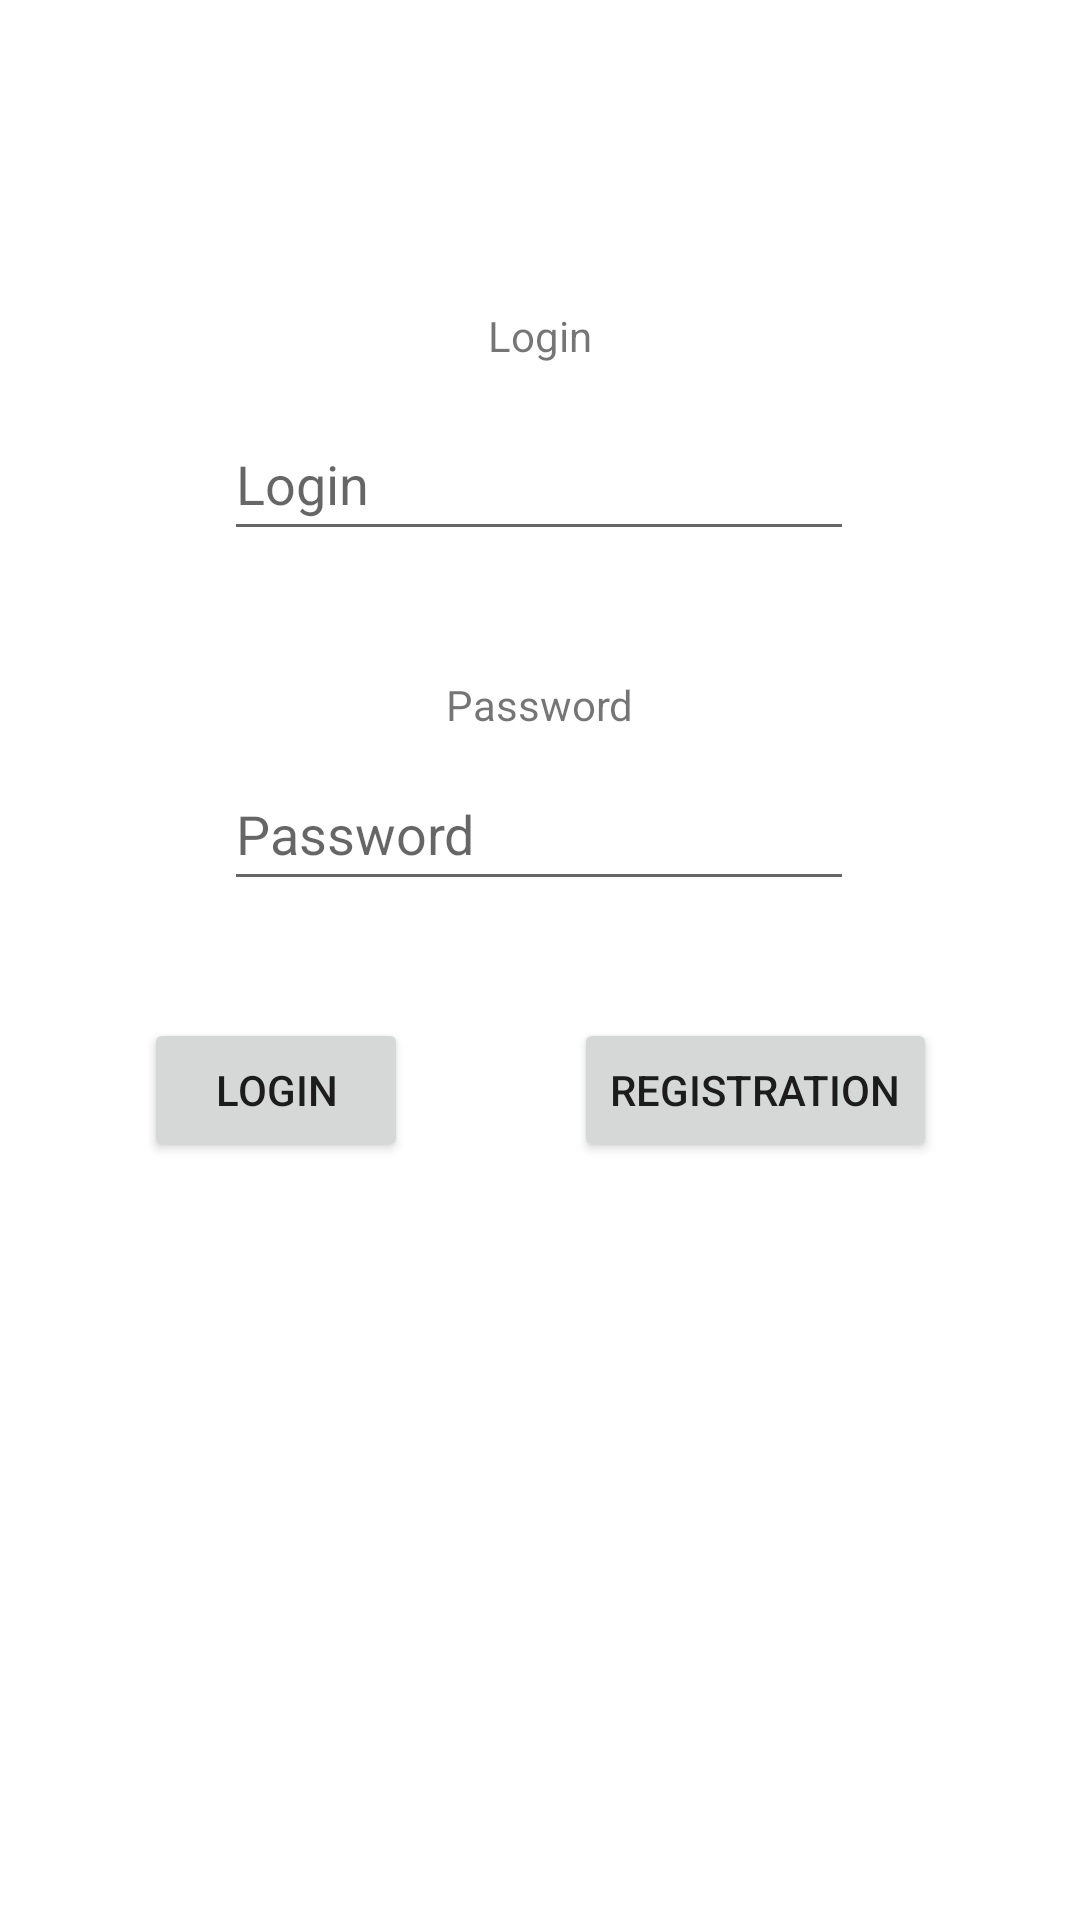

Produce the Android XML layout that renders to this screen, including the resource entries it uses.
<!-- AndroidManifest.xml: application theme Theme.LawyerManager -->
<!-- res/layout/activity_login.xml -->
<?xml version="1.0" encoding="utf-8"?>
<androidx.constraintlayout.widget.ConstraintLayout xmlns:android="http://schemas.android.com/apk/res/android"
    xmlns:app="http://schemas.android.com/apk/res-auto"
    xmlns:tools="http://schemas.android.com/tools"
    android:layout_width="match_parent"
    android:layout_height="match_parent"
    tools:context=".LoginActivity">

    <Button
        android:id="@+id/button_auth"
        android:layout_width="wrap_content"
        android:layout_height="wrap_content"
        android:text="@string/login"
        app:layout_constraintBottom_toBottomOf="parent"
        app:layout_constraintEnd_toEndOf="parent"
        app:layout_constraintHorizontal_bias="0.176"
        app:layout_constraintStart_toStartOf="parent"
        app:layout_constraintTop_toTopOf="parent"
        app:layout_constraintVertical_bias="0.573" />

    <Button
        android:id="@+id/button_reg"
        android:layout_width="wrap_content"
        android:layout_height="wrap_content"
        android:text="@string/registration"
        app:layout_constraintBottom_toBottomOf="parent"
        app:layout_constraintEnd_toEndOf="parent"
        app:layout_constraintHorizontal_bias="0.8"
        app:layout_constraintStart_toStartOf="parent"
        app:layout_constraintTop_toTopOf="parent"
        app:layout_constraintVertical_bias="0.573" />

    <EditText
        android:id="@+id/editTextText"
        android:layout_width="wrap_content"
        android:layout_height="wrap_content"
        android:ems="10"
        android:hint="@string/login_"
        android:inputType="text"
        android:minHeight="48dp"
        app:layout_constraintBottom_toBottomOf="parent"
        app:layout_constraintEnd_toEndOf="parent"
        app:layout_constraintHorizontal_bias="0.497"
        app:layout_constraintStart_toStartOf="parent"
        app:layout_constraintTop_toTopOf="parent"
        app:layout_constraintVertical_bias="0.229"
        tools:ignore="Autofill" />

    <EditText
        android:id="@+id/editTextTextPassword"
        android:layout_width="wrap_content"
        android:layout_height="wrap_content"
        android:ems="10"
        android:hint="@string/password"
        android:inputType="textPassword"
        android:minHeight="48dp"
        app:layout_constraintBottom_toBottomOf="parent"
        app:layout_constraintEnd_toEndOf="parent"
        app:layout_constraintHorizontal_bias="0.497"
        app:layout_constraintStart_toStartOf="parent"
        app:layout_constraintTop_toTopOf="parent"
        app:layout_constraintVertical_bias="0.426"
        tools:ignore="Autofill,DuplicateSpeakableTextCheck" />

    <TextView
        android:id="@+id/textView"
        android:layout_width="wrap_content"
        android:layout_height="wrap_content"
        android:text="@string/login"
        app:layout_constraintBottom_toBottomOf="parent"
        app:layout_constraintEnd_toEndOf="parent"
        app:layout_constraintStart_toStartOf="parent"
        app:layout_constraintTop_toTopOf="parent"
        app:layout_constraintVertical_bias="0.165" />

    <TextView
        android:id="@+id/textView4"
        android:layout_width="wrap_content"
        android:layout_height="wrap_content"
        android:text="@string/password"
        app:layout_constraintBottom_toBottomOf="parent"
        app:layout_constraintEnd_toEndOf="parent"
        app:layout_constraintStart_toStartOf="parent"
        app:layout_constraintTop_toTopOf="parent"
        app:layout_constraintVertical_bias="0.363" />

</androidx.constraintlayout.widget.ConstraintLayout>
<!-- resources referenced by this layout -->
<resources>
  <string name="login">Login</string>
  <string name="login_">Login</string>
  <string name="password">Password</string>
  <string name="registration">Registration</string>
  <style name="Theme.LawyerManager" parent="Theme.MaterialComponents.DayNight.DarkActionBar">
          
          <item name="colorPrimary">@color/purple_500</item>
          <item name="colorPrimaryVariant">@color/purple_700</item>
          <item name="colorOnPrimary">@color/white</item>
          
          <item name="colorSecondary">@color/teal_200</item>
          <item name="colorSecondaryVariant">@color/teal_700</item>
          <item name="colorOnSecondary">@color/black</item>
          
          <item name="android:statusBarColor">?attr/colorPrimaryVariant</item>
          
      </style>
  <!-- not gathered from this repository: default colours our renderer supplied (Android Studio template values) -->
  <color name="purple_500">#FF6200EE</color>
  <color name="purple_700">#FF3700B3</color>
  <color name="teal_200">#FF03DAC5</color>
  <color name="teal_700">#FF018786</color>
  <color name="black">#FF000000</color>
  <color name="white">#FFFFFFFF</color>
</resources>
